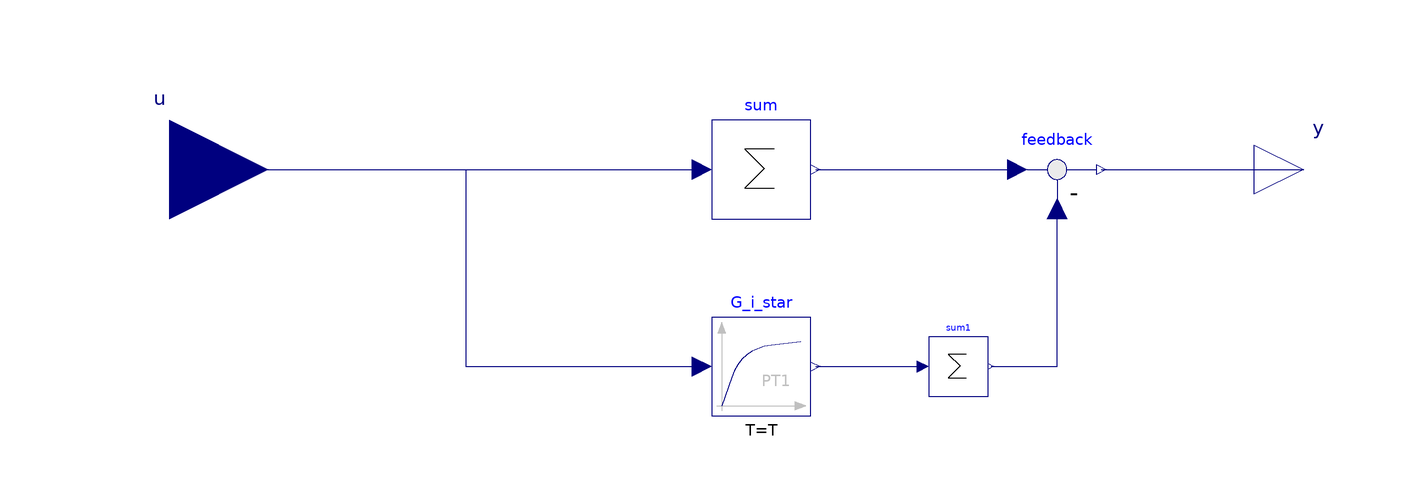

This picture is the connection diagram that the Modelica source below describes through its graphical annotations.

model FirstOrderStateEstimation "State estimation model"



//________________________________________________________________________________//
// Component of the TransiEnt Library, version: 2.0.1                             //
//                                                                                //
// Licensed by Hamburg University of Technology under the 3-BSD-clause.           //
// Copyright 2021, Hamburg University of Technology.                              //
//________________________________________________________________________________//
//                                                                                //
// TransiEnt.EE, ResiliEntEE, IntegraNet and IntegraNet II are research projects  //
// supported by the German Federal Ministry of Economics and Energy               //
// (FKZ 03ET4003, 03ET4048, 0324027 and 03EI1008).                                //
// The TransiEnt Library research team consists of the following project partners://
// Institute of Engineering Thermodynamics (Hamburg University of Technology),    //
// Institute of Energy Systems (Hamburg University of Technology),                //
// Institute of Electrical Power and Energy Technology                            //
// (Hamburg University of Technology)                                             //
// Fraunhofer Institute for Environmental, Safety, and Energy Technology UMSICHT, //
// Gas- und Wärme-Institut Essen						  //
// and                                                                            //
// XRG Simulation GmbH (Hamburg, Germany).                                        //
//________________________________________________________________________________//





  // _____________________________________________
  //
  //          Imports and Class Hierarchy
  // _____________________________________________

  extends TransiEnt.Basics.Icons.Block;

  // _____________________________________________
  //
  //             Outer Parameters
  // _____________________________________________

  outer TransiEnt.SimCenter simCenter;

  // _____________________________________________
  //
  //             Visible Parameters
  // _____________________________________________

  parameter Integer nout=simCenter.generationPark.nDispPlants "Number of plants";
  parameter SI.Time T[nout]=0.63 ./ simCenter.generationPark.P_grad_max_star;

  Modelica.Blocks.Interfaces.RealInput u[nout] annotation (Placement(transformation(extent={{-140,-20},{-100,20}})));
  Modelica.Blocks.Interfaces.RealOutput y annotation (Placement(transformation(extent={{100,-10},{120,10}})));
  Modelica.Blocks.Math.Sum sum(nin=nout) annotation (Placement(transformation(extent={{-10,-10},{10,10}})));
  Modelica.Blocks.Math.Feedback feedback annotation (Placement(transformation(extent={{50,-10},{70,10}})));
  Modelica.Blocks.Continuous.FirstOrder G_i_star[nout](T=T, each initType=Modelica.Blocks.Types.Init.InitialOutput) annotation (Placement(transformation(extent={{-10,-50},{10,-30}})));
  Modelica.Blocks.Math.Sum sum1(nin=nout) annotation (Placement(transformation(extent={{34,-46},{46,-34}})));

equation
  connect(u, sum.u) annotation (Line(points={{-120,0},{-12,0}}, color={0,0,127}));
  connect(sum.y, feedback.u1) annotation (Line(points={{11,0},{11,0},{52,0}}, color={0,0,127}));
  connect(feedback.y, y) annotation (Line(points={{69,0},{110,0},{110,0}}, color={0,0,127}));
  connect(sum1.y, feedback.u2) annotation (Line(points={{46.6,-40},{60,-40},{60,-8}}, color={0,0,127}));
  for i in 1:nout loop
    connect(u[i], G_i_star[i].u) annotation (Line(points={{-120,0},{-60,0},{-60,-40},{-12,-40}}, color={0,0,127}));
    connect(G_i_star[i].y, sum1.u[i]) annotation (Line(points={{11,-40},{32.8,-40}}, color={0,0,127}));
  end for;
  annotation (Diagram(graphics,
                      coordinateSystem(preserveAspectRatio=false, extent={{-100,-100},{100,100}})), Icon(graphics={
        Text(
          extent={{-8,34},{132,-38}},
          lineColor={0,0,0},
          textString="H"),
        Text(
          extent={{-21,-3},{48,-38}},
          lineColor={0,0,0},
          textString="entl"),
        Text(
          extent={{-122,40},{18,-32}},
          lineColor={0,0,0},
          textString="(s)")}),
    Documentation(info="<html>
<h4><span style=\"color: #008000\">1. Purpose of model</span></h4>
<p>State estimation model with first order dynamics to improve secondary control activation (decoupling of economic dispatch and frequency control)</p>
<h4><span style=\"color: #008000\">2. Level of detail, physical effects considered, and physical insight</span></h4>
<p><p>L2E: Models are based on (dynamic) transfer functions or differential equations.</p>
<p>nonlinear behavior</p></p>
<h4><span style=\"color: #008000\">3. Limits of validity </span></h4>
<p>(no remarks)</p>
<h4><span style=\"color: #008000\">4. Interfaces</span></h4>
<p>u[nout]: Input signals from power plants base loads</p>
<p>y: Output signal for secondary balancing control</p>
<p>nout: Number of considered power plants</p>
<h4><span style=\"color: #008000\">5. Nomenclature</span></h4>
<p>(no remarks)</p>
<h4><span style=\"color: #008000\">6. Governing Equations</span></h4>
<p>(no remarks)</p>
<h4><span style=\"color: #008000\">7. Remarks for Usage</span></h4>
<p>(no remarks)</p>
<h4><span style=\"color: #008000\">8. Validation</span></h4>
<p>(no remarks)</p>
<h4><span style=\"color: #008000\">9. References</span></h4>
<p>(no remarks)</p>
<h4><span style=\"color: #008000\">10. Version History</span></h4>
<p><span style=\"font-family: MS Shell Dlg 2;\">Model created by Pascal Dubucq (dubucq@tuhh.de) in 10/2014</span></p>
</html>"));
end FirstOrderStateEstimation;